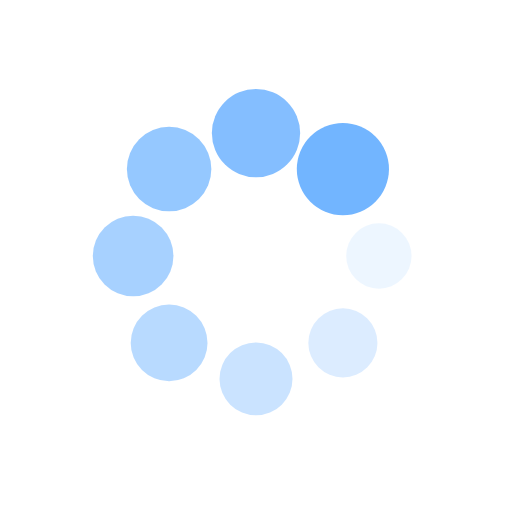
t = 0.00 s
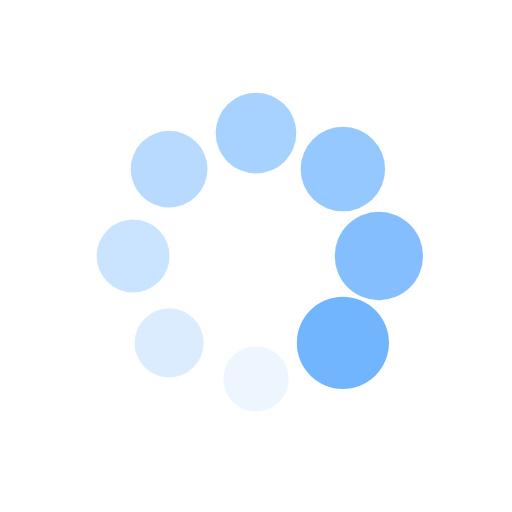
t = 0.25 s
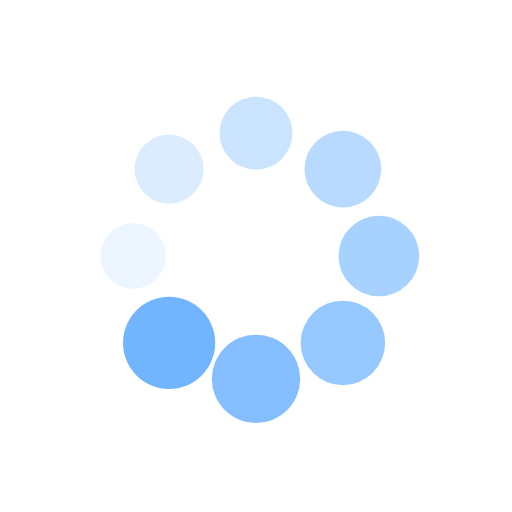
t = 0.50 s
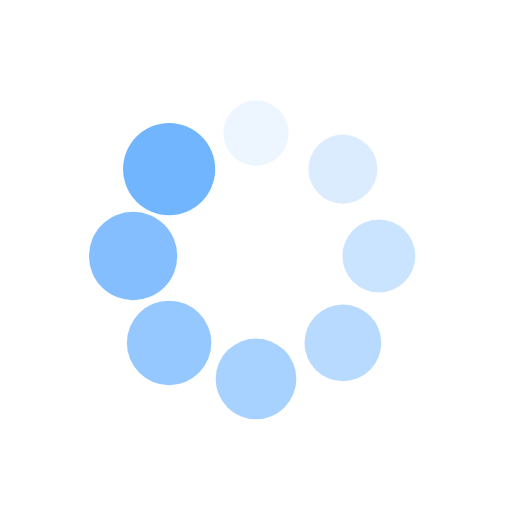
t = 0.75 s

The animated SVG that drew these frames (rendered in a browser with its animation timeline set to each time). Animation: 16 SMIL elements (animate=8,animateTransform=8); one cycle of 1.00 s, repeats indefinitely.

<svg xmlns="http://www.w3.org/2000/svg" viewBox="0 0 100 100" preserveAspectRatio="xMidYMid" width="200" height="200" style="shape-rendering: auto; display: block; background: rgb(255, 255, 255);" xmlns:xlink="http://www.w3.org/1999/xlink"><g><g transform="translate(74,50)">
<g transform="rotate(0)">
<circle fill-opacity="1" fill="#72b5ff" r="6" cy="0" cx="0">
  <animateTransform repeatCount="indefinite" dur="1s" keyTimes="0;1" values="1.5 1.5;1 1" begin="-0.875s" type="scale" attributeName="transform"></animateTransform>
  <animate begin="-0.875s" values="1;0" repeatCount="indefinite" dur="1s" keyTimes="0;1" attributeName="fill-opacity"></animate>
</circle>
</g>
</g><g transform="translate(66.97056274847714,66.97056274847714)">
<g transform="rotate(45)">
<circle fill-opacity="0.875" fill="#72b5ff" r="6" cy="0" cx="0">
  <animateTransform repeatCount="indefinite" dur="1s" keyTimes="0;1" values="1.5 1.5;1 1" begin="-0.75s" type="scale" attributeName="transform"></animateTransform>
  <animate begin="-0.75s" values="1;0" repeatCount="indefinite" dur="1s" keyTimes="0;1" attributeName="fill-opacity"></animate>
</circle>
</g>
</g><g transform="translate(50,74)">
<g transform="rotate(90)">
<circle fill-opacity="0.75" fill="#72b5ff" r="6" cy="0" cx="0">
  <animateTransform repeatCount="indefinite" dur="1s" keyTimes="0;1" values="1.5 1.5;1 1" begin="-0.625s" type="scale" attributeName="transform"></animateTransform>
  <animate begin="-0.625s" values="1;0" repeatCount="indefinite" dur="1s" keyTimes="0;1" attributeName="fill-opacity"></animate>
</circle>
</g>
</g><g transform="translate(33.029437251522864,66.97056274847714)">
<g transform="rotate(135)">
<circle fill-opacity="0.625" fill="#72b5ff" r="6" cy="0" cx="0">
  <animateTransform repeatCount="indefinite" dur="1s" keyTimes="0;1" values="1.5 1.5;1 1" begin="-0.5s" type="scale" attributeName="transform"></animateTransform>
  <animate begin="-0.5s" values="1;0" repeatCount="indefinite" dur="1s" keyTimes="0;1" attributeName="fill-opacity"></animate>
</circle>
</g>
</g><g transform="translate(26,50)">
<g transform="rotate(180)">
<circle fill-opacity="0.5" fill="#72b5ff" r="6" cy="0" cx="0">
  <animateTransform repeatCount="indefinite" dur="1s" keyTimes="0;1" values="1.5 1.5;1 1" begin="-0.375s" type="scale" attributeName="transform"></animateTransform>
  <animate begin="-0.375s" values="1;0" repeatCount="indefinite" dur="1s" keyTimes="0;1" attributeName="fill-opacity"></animate>
</circle>
</g>
</g><g transform="translate(33.02943725152286,33.029437251522864)">
<g transform="rotate(225)">
<circle fill-opacity="0.375" fill="#72b5ff" r="6" cy="0" cx="0">
  <animateTransform repeatCount="indefinite" dur="1s" keyTimes="0;1" values="1.5 1.5;1 1" begin="-0.25s" type="scale" attributeName="transform"></animateTransform>
  <animate begin="-0.25s" values="1;0" repeatCount="indefinite" dur="1s" keyTimes="0;1" attributeName="fill-opacity"></animate>
</circle>
</g>
</g><g transform="translate(49.99999999999999,26)">
<g transform="rotate(270)">
<circle fill-opacity="0.25" fill="#72b5ff" r="6" cy="0" cx="0">
  <animateTransform repeatCount="indefinite" dur="1s" keyTimes="0;1" values="1.5 1.5;1 1" begin="-0.125s" type="scale" attributeName="transform"></animateTransform>
  <animate begin="-0.125s" values="1;0" repeatCount="indefinite" dur="1s" keyTimes="0;1" attributeName="fill-opacity"></animate>
</circle>
</g>
</g><g transform="translate(66.97056274847714,33.02943725152286)">
<g transform="rotate(315)">
<circle fill-opacity="0.125" fill="#72b5ff" r="6" cy="0" cx="0">
  <animateTransform repeatCount="indefinite" dur="1s" keyTimes="0;1" values="1.5 1.5;1 1" begin="0s" type="scale" attributeName="transform"></animateTransform>
  <animate begin="0s" values="1;0" repeatCount="indefinite" dur="1s" keyTimes="0;1" attributeName="fill-opacity"></animate>
</circle>
</g>
</g><g></g></g><!-- [ldio] generated by https://loading.io --></svg>